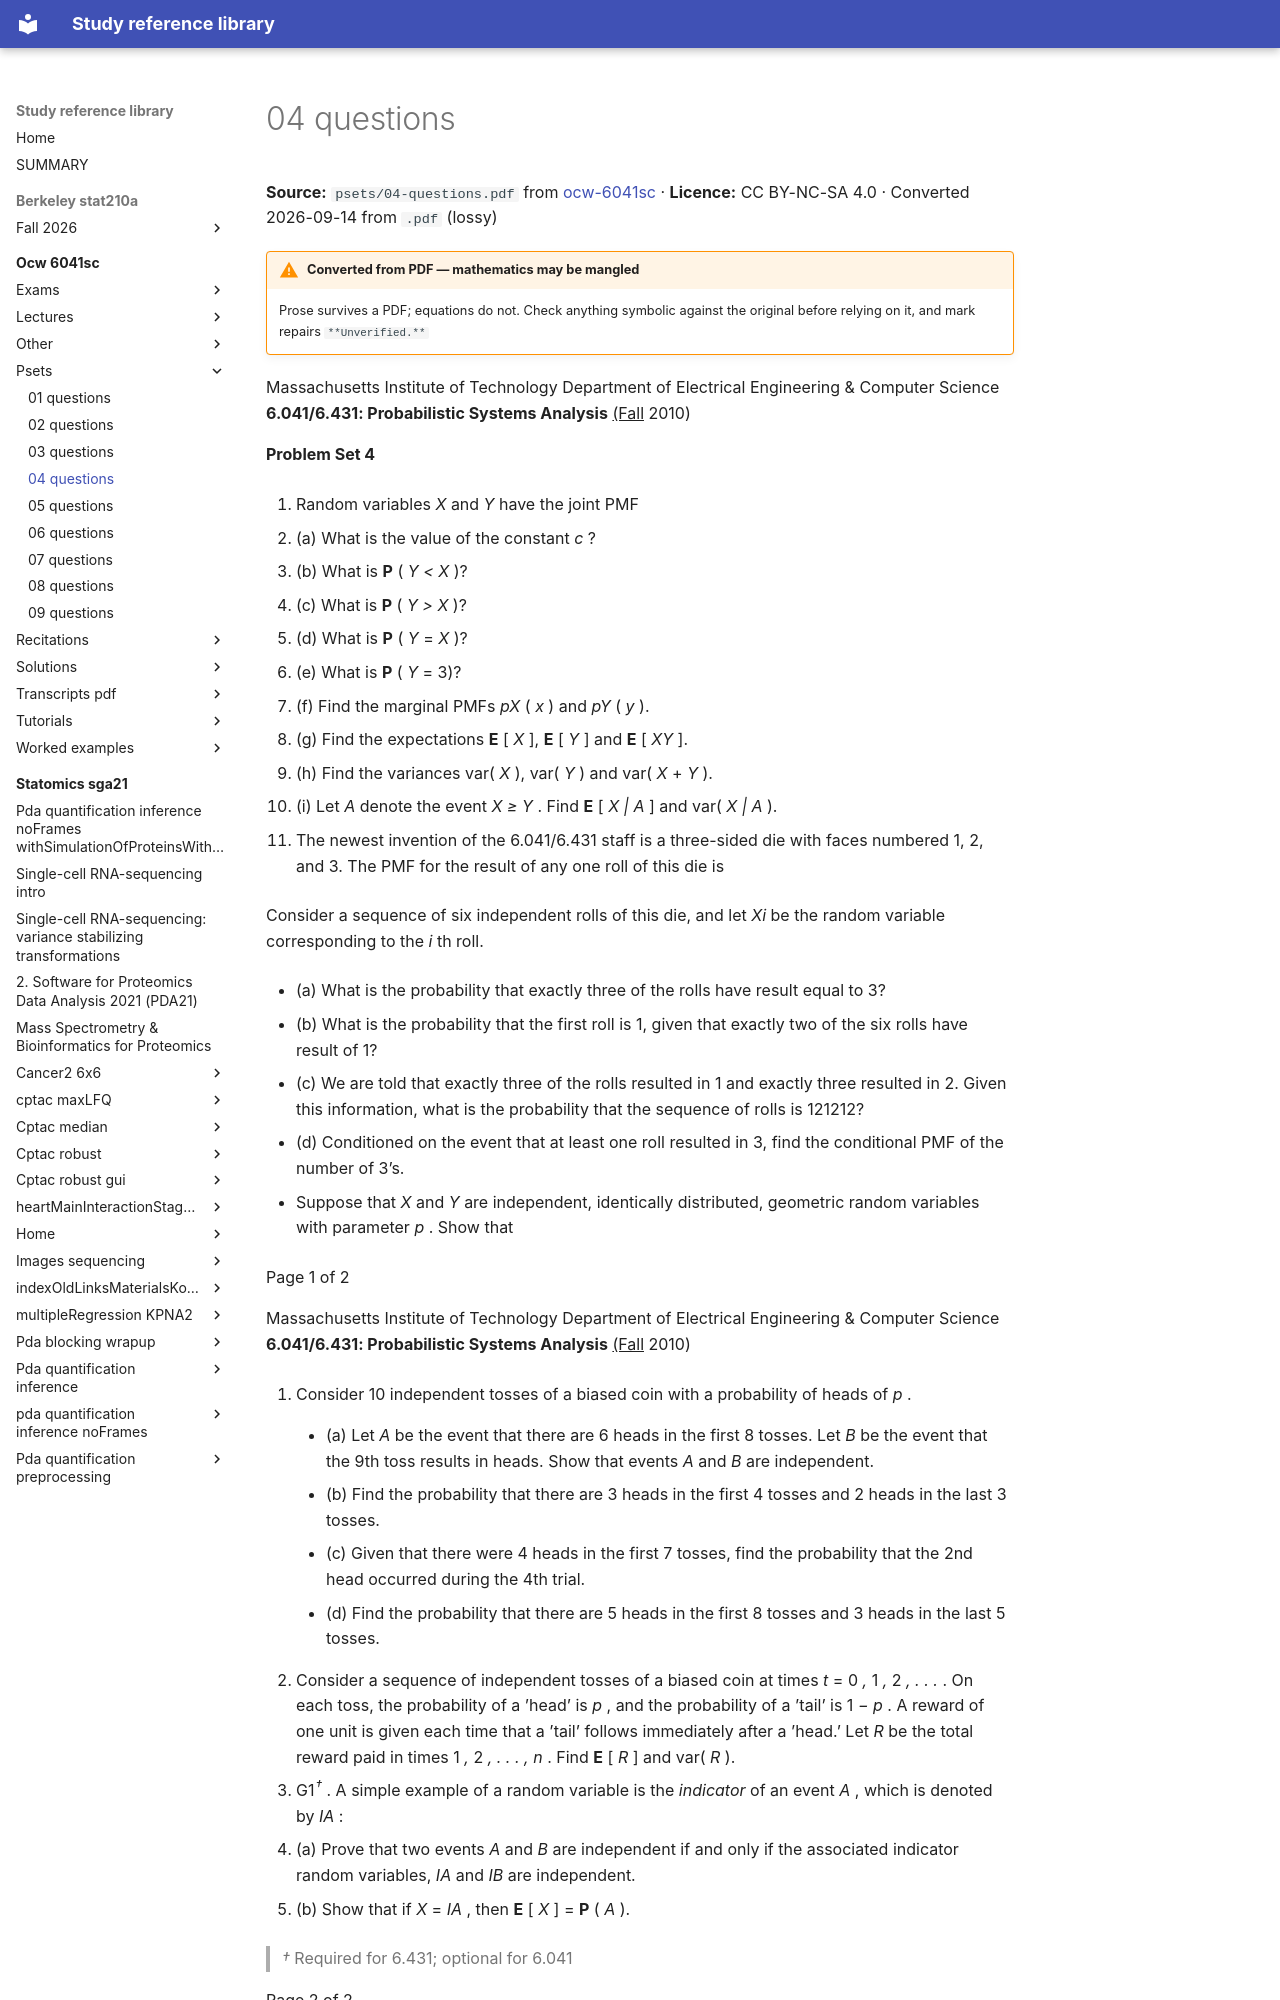

repository: Claptar/knowledge-base-library · page: ocw-6041sc/psets/04-questions/index.html · generator: mkdocs

---
title: 04 questions
source: https://ocw.mit.edu/courses/6-041sc-probabilistic-systems-analysis-and-applied-probability-fall-2013/
source_file: sources/ocw-6041sc/psets/04-questions.pdf
licence: CC BY-NC-SA 4.0
route: pdf
fidelity: lossy
converted: '2026-09-14'
---
